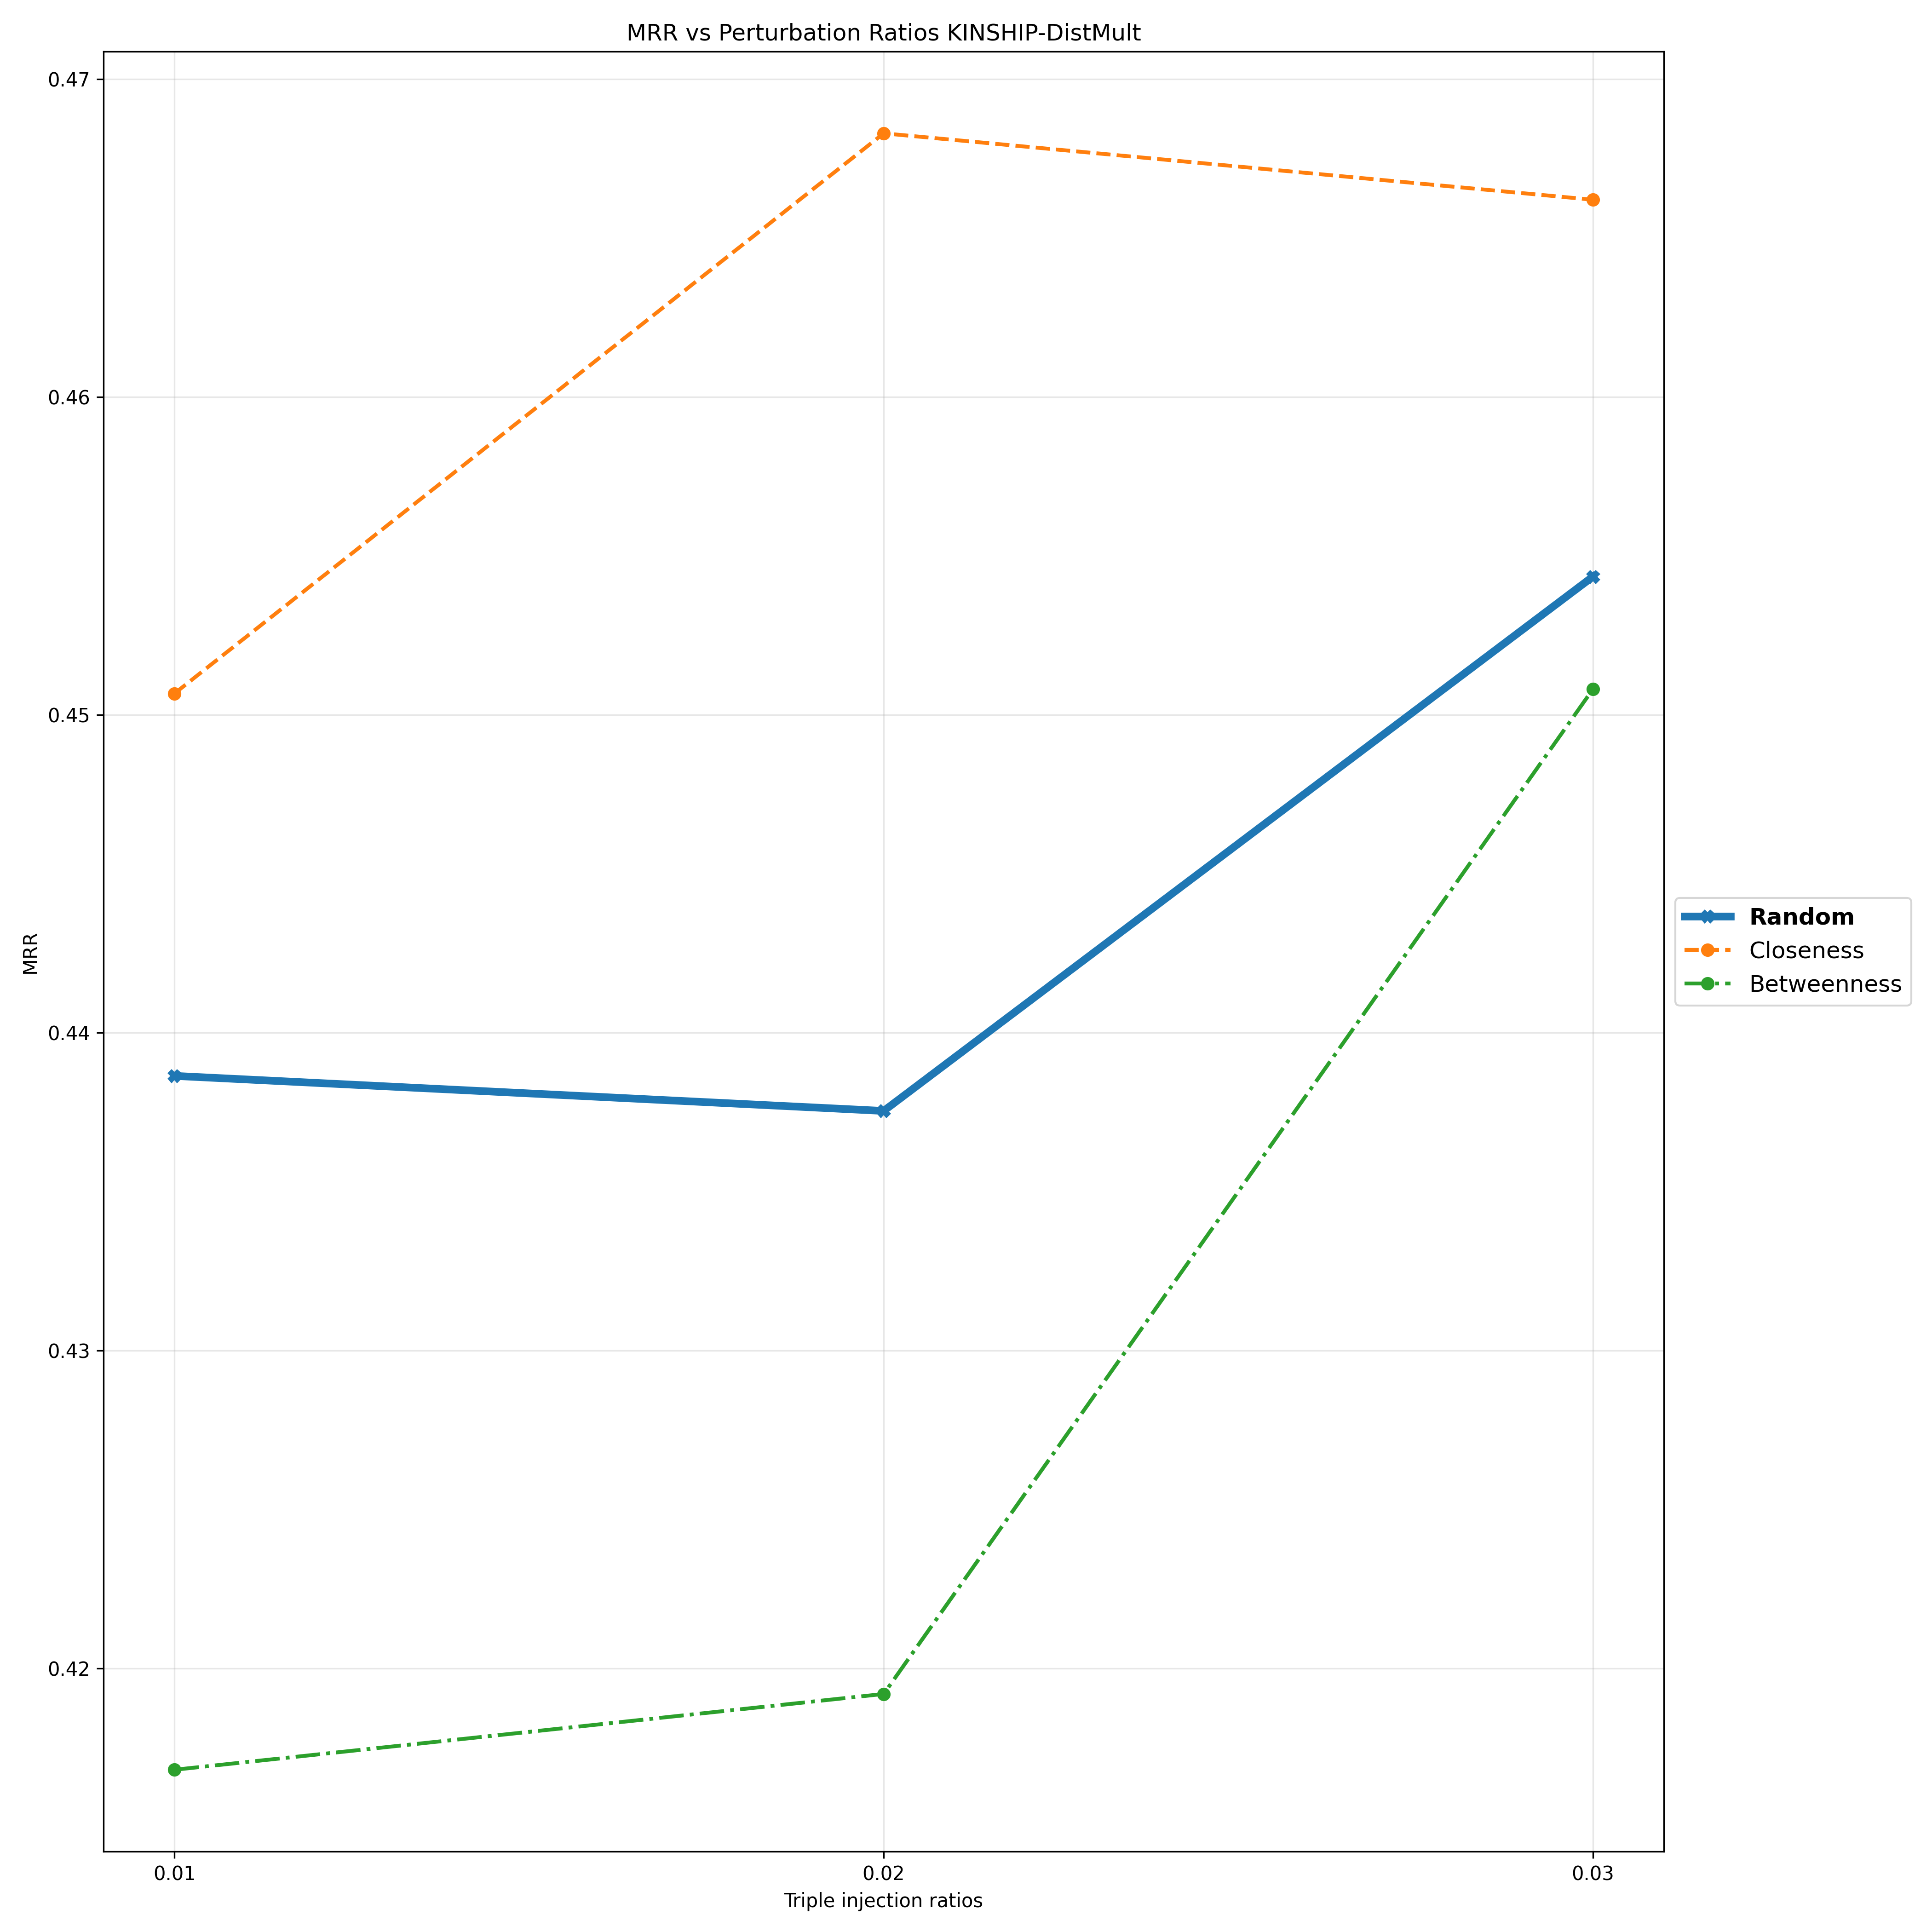

Values plotted in this chart, from the file beside it:
Triple Injection Ratios, 0.01, 0.02, 0.03
Random, 0.4386, 0.4375, 0.4543
Closeness, 0.4507, 0.4683, 0.4662
Betweenness, 0.4168, 0.4192, 0.4508
